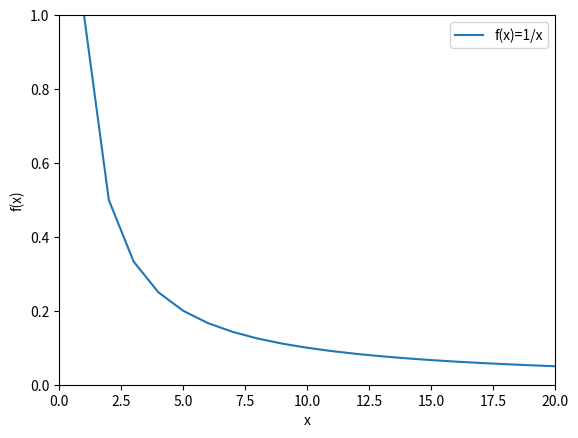

Generate this figure with matplotlib:
import numpy as np
import pandas as pd
import matplotlib.pyplot as plt

x = np.arange(1,21)
plt.plot(x, 1/x, label='f(x)=1/x')
plt.legend()
plt.xlabel('x')
plt.ylabel('f(x)')
plt.axis([0,len(x),0,1])
plt.show()
